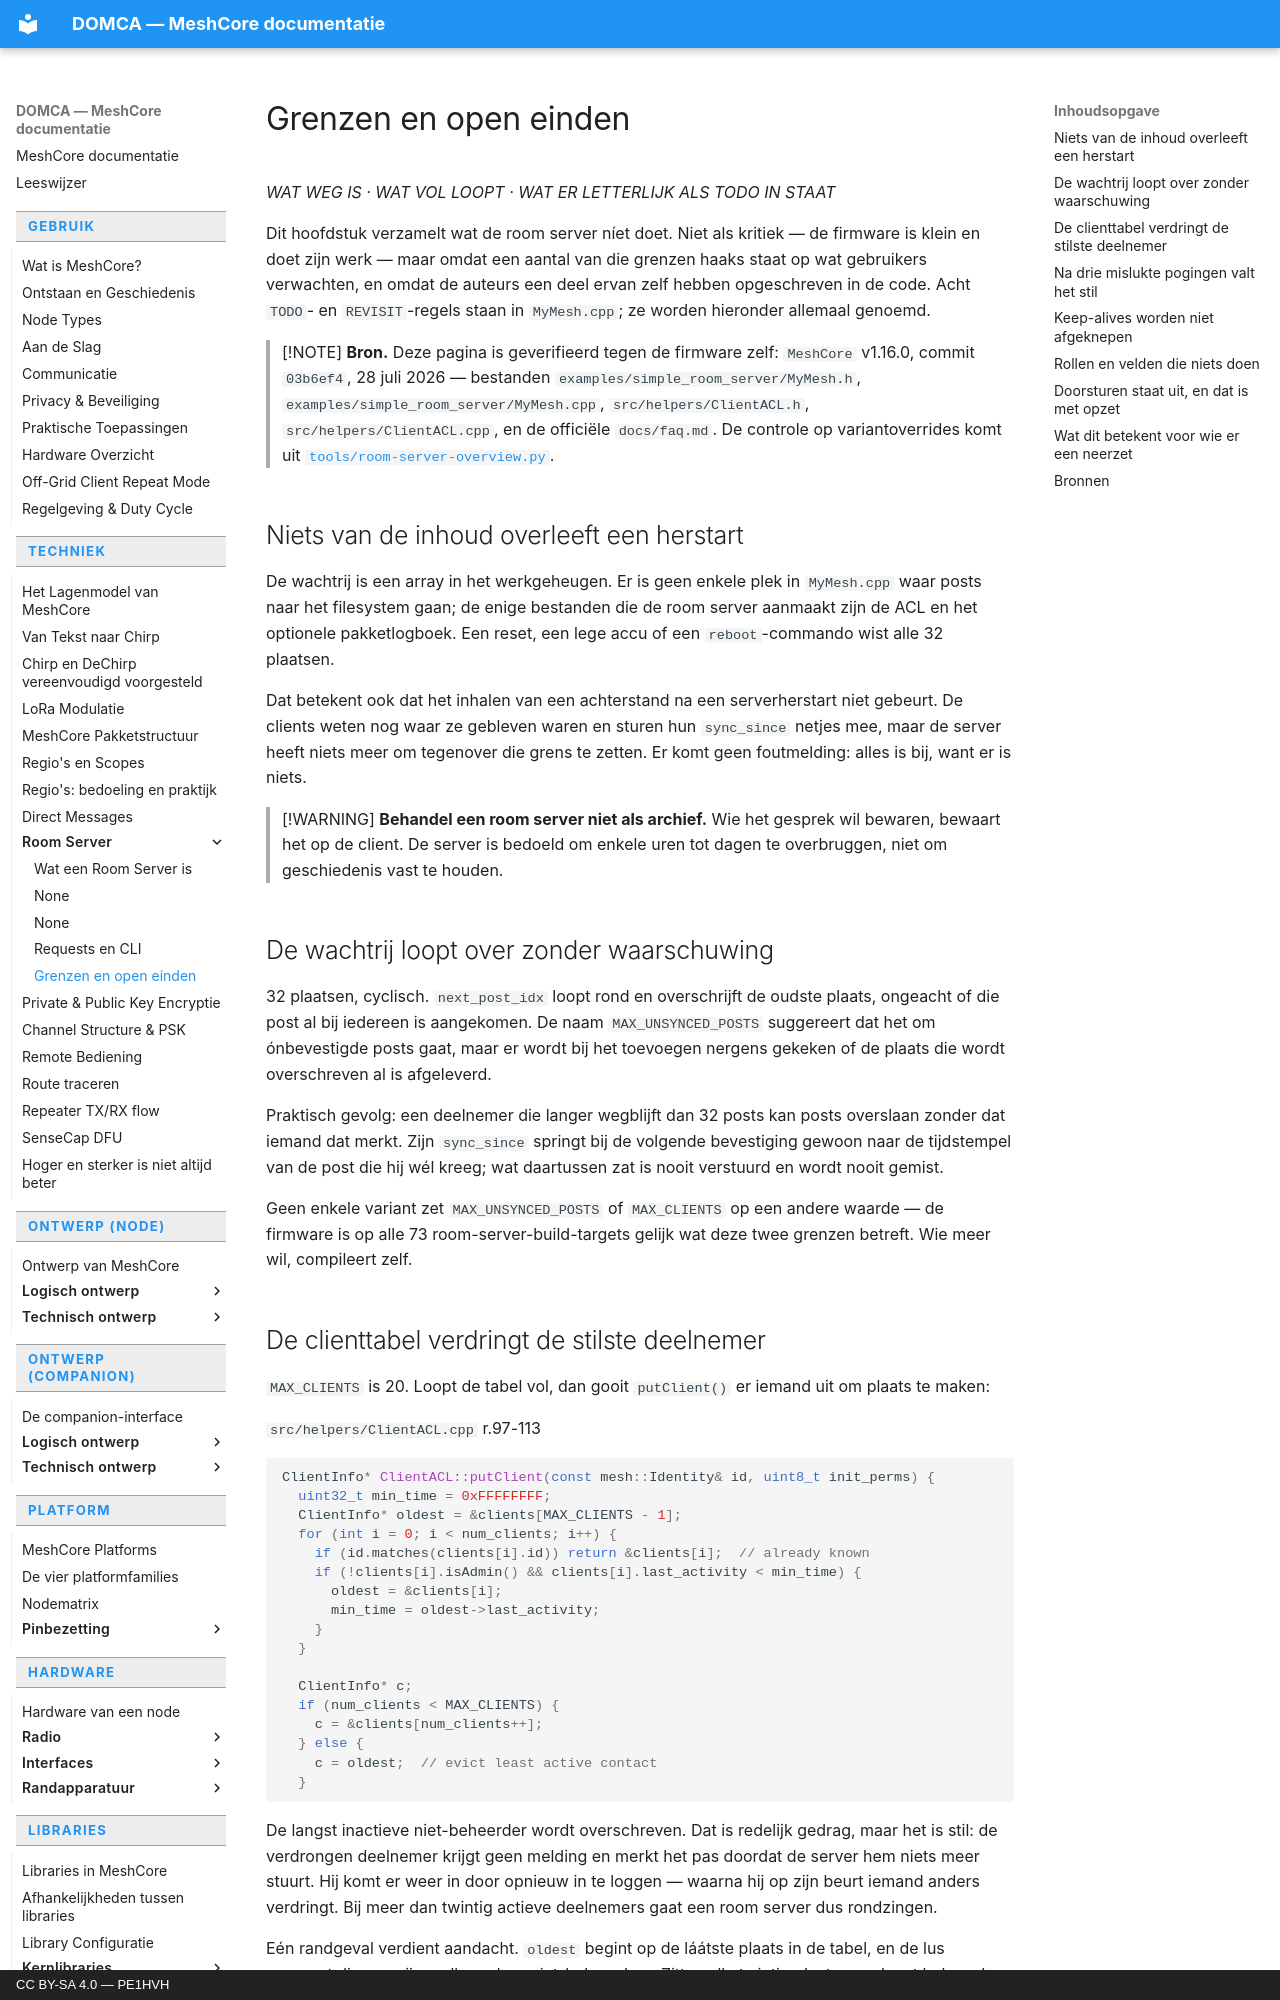

repository: pe1hvh/meshcore-docs · page: nl/technical/roomserver/limits-and-todos/index.html · generator: mkdocs · copyright: CC BY-SA 4.0 — PE1HVH

# Grenzen en open einden

*WAT WEG IS · WAT VOL LOOPT · WAT ER LETTERLIJK ALS TODO IN STAAT*

Dit hoofdstuk verzamelt wat de room server níet doet. Niet als kritiek — de
firmware is klein en doet zijn werk — maar omdat een aantal van die grenzen
haaks staat op wat gebruikers verwachten, en omdat de auteurs een deel ervan
zelf hebben opgeschreven in de code. Acht `TODO`- en `REVISIT`-regels staan
in `MyMesh.cpp`; ze worden hieronder allemaal genoemd.

> [!NOTE]
> **Bron.** Deze pagina is geverifieerd tegen de firmware zelf: `MeshCore`
> v1.16.0, commit `03b6ef4`, 28 juli 2026 — bestanden
> `examples/simple_room_server/MyMesh.h`,
> `examples/simple_room_server/MyMesh.cpp`, `src/helpers/ClientACL.h`,
> `src/helpers/ClientACL.cpp`, en de officiële `docs/faq.md`. De controle op
> variantoverrides komt uit
> [`tools/room-server-overview.py`](https://github.com/pe1hvh/meshcore-docs/blob/main/tools/room-server-overview.py).

## Niets van de inhoud overleeft een herstart

De wachtrij is een array in het werkgeheugen. Er is geen enkele plek in
`MyMesh.cpp` waar posts naar het filesystem gaan; de enige bestanden die de
room server aanmaakt zijn de ACL en het optionele pakketlogboek. Een reset,
een lege accu of een `reboot`-commando wist alle 32 plaatsen.

Dat betekent ook dat het inhalen van een achterstand na een serverherstart
niet gebeurt. De clients weten nog waar ze gebleven waren en sturen hun
`sync_since` netjes mee, maar de server heeft niets meer om tegenover die
grens te zetten. Er komt geen foutmelding: alles is bij, want er is niets.

> [!WARNING]
> **Behandel een room server niet als archief.** Wie het gesprek wil bewaren,
> bewaart het op de client. De server is bedoeld om enkele uren tot dagen te
> overbruggen, niet om geschiedenis vast te houden.

## De wachtrij loopt over zonder waarschuwing

32 plaatsen, cyclisch. `next_post_idx` loopt rond en overschrijft de oudste
plaats, ongeacht of die post al bij iedereen is aangekomen. De naam
`MAX_UNSYNCED_POSTS` suggereert dat het om ónbevestigde posts gaat, maar er
wordt bij het toevoegen nergens gekeken of de plaats die wordt overschreven
al is afgeleverd.

Praktisch gevolg: een deelnemer die langer wegblijft dan 32 posts kan posts
overslaan zonder dat iemand dat merkt. Zijn `sync_since` springt bij de
volgende bevestiging gewoon naar de tijdstempel van de post die hij wél
kreeg; wat daartussen zat is nooit verstuurd en wordt nooit gemist.

Geen enkele variant zet `MAX_UNSYNCED_POSTS` of `MAX_CLIENTS` op een andere
waarde — de firmware is op alle 73 room-server-build-targets gelijk wat deze
twee grenzen betreft. Wie meer wil, compileert zelf.
